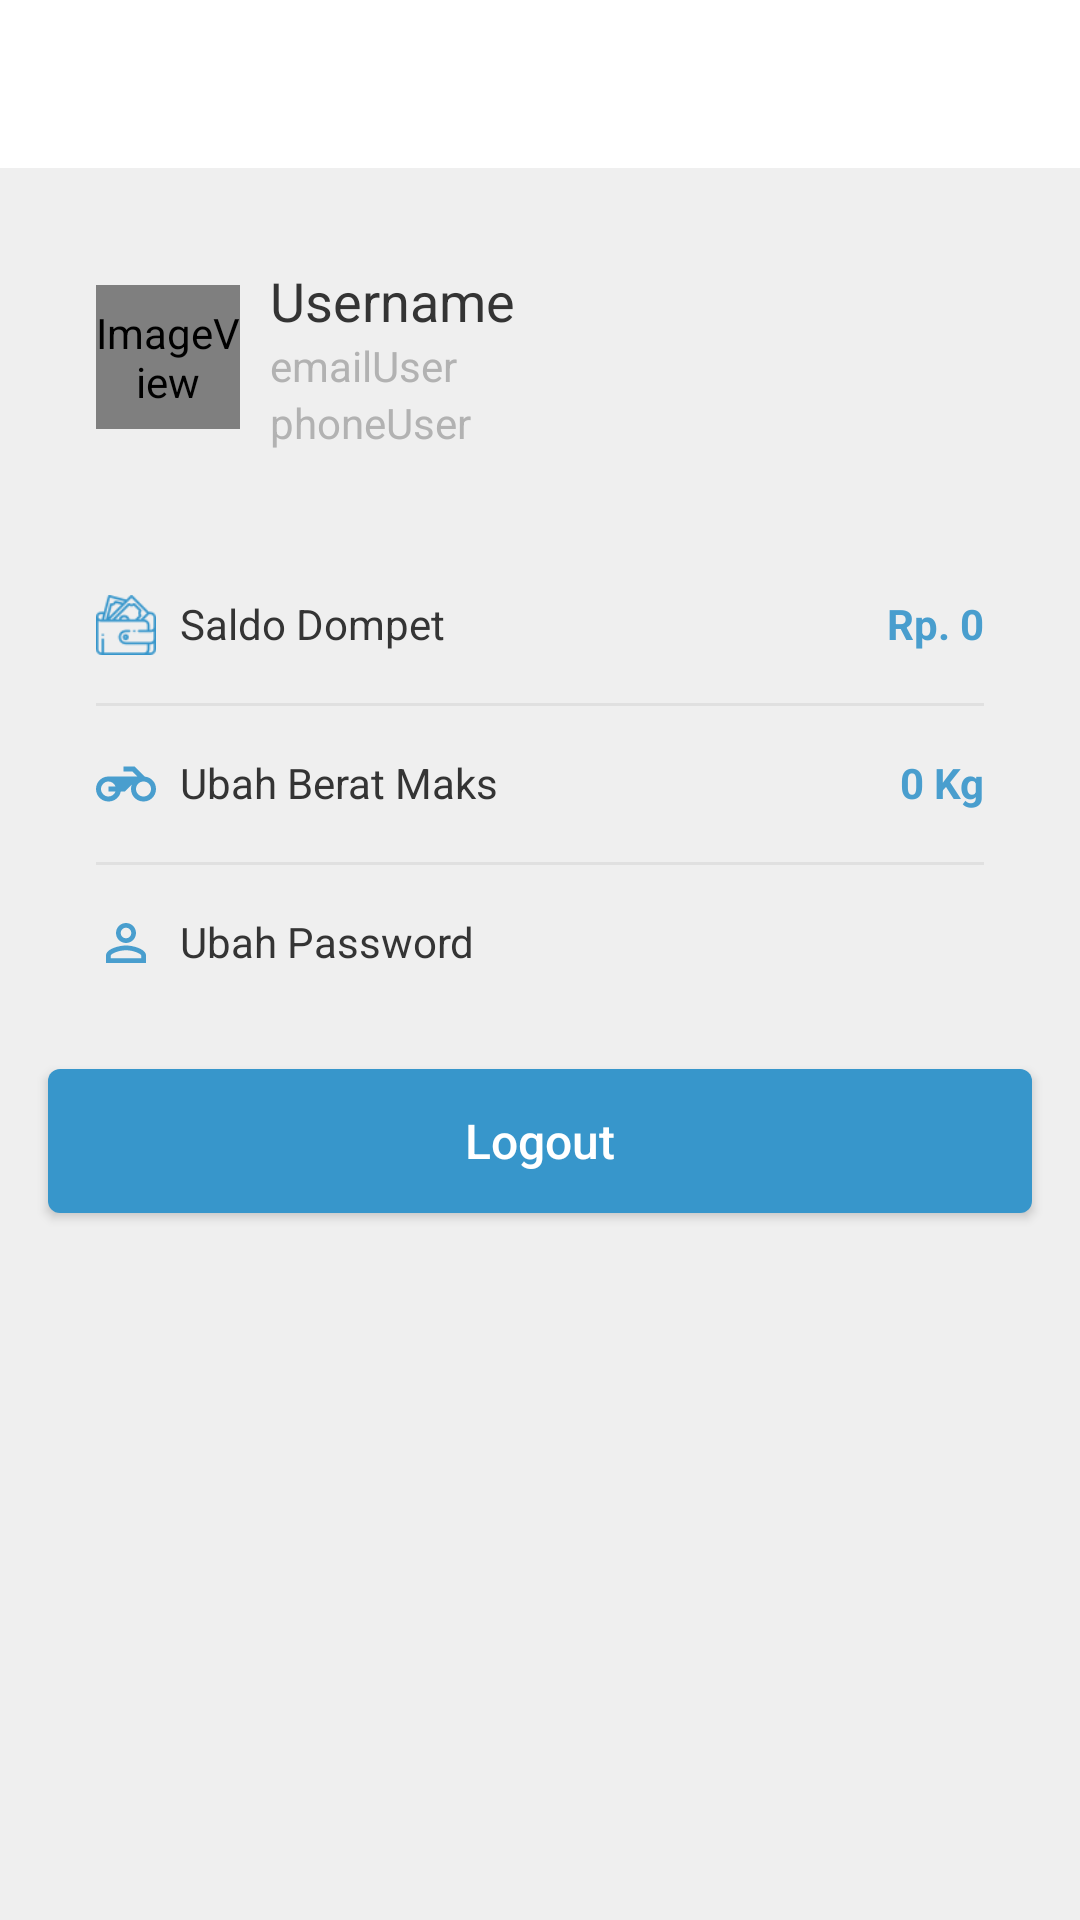

This screen was rendered from an Android layout file. Write that file and the resources it references.
<!-- AndroidManifest.xml: application theme AppTheme -->
<!-- res/layout/activity_profile.xml -->
<RelativeLayout xmlns:android="http://schemas.android.com/apk/res/android"
    xmlns:app="http://schemas.android.com/apk/res-auto"
    xmlns:tools="http://schemas.android.com/tools"
    android:layout_width="match_parent"
    android:layout_height="match_parent"
    android:background="@color/backActivity"
    tools:context=".View.ProfileActivity">

    <android.support.design.widget.AppBarLayout
        android:layout_width="match_parent"
        android:layout_height="?attr/actionBarSize"
        android:theme="@style/AppTheme.AppBarOverlay"
        android:id="@+id/appBarLayout">

        <RelativeLayout
            android:layout_width="match_parent"
            android:layout_height="wrap_content">

            <android.support.v7.widget.Toolbar
                android:id="@+id/toolbar"
                app:theme="@style/ToolbarStyle"
                android:layout_width="match_parent"
                android:layout_height="?attr/actionBarSize"
                android:background="#fff"
                app:popupTheme="@style/AppTheme.PopupOverlay" />

            <LinearLayout
                android:layout_centerInParent="true"
                android:gravity="center"
                android:orientation="horizontal"
                android:layout_width="wrap_content"
                android:layout_height="wrap_content">

                <TextView
                    android:id="@+id/toolbarTittle"
                    android:text=""
                    android:textColor="@color/blueFont"
                    android:textSize="18dp"
                    android:layout_width="wrap_content"
                    android:layout_height="wrap_content" />

            </LinearLayout>

        </RelativeLayout>

    </android.support.design.widget.AppBarLayout>


    <LinearLayout
        android:layout_below="@id/appBarLayout"
        android:layout_width="match_parent"
        android:layout_height="wrap_content"
        android:orientation="vertical">

        
        <LinearLayout
            android:orientation="vertical"
            android:id="@+id/item"
            android:layout_marginTop="16dp"
            android:layout_marginRight="16dp"
            android:layout_marginLeft="16dp"
            android:layout_width="match_parent"
            android:layout_height="wrap_content">

            <LinearLayout
                android:orientation="vertical"
                android:padding="16dp"
                android:gravity="center_horizontal"
                android:background="@drawable/back_white_rounded_4dp"
                android:layout_width="match_parent"
                android:layout_height="match_parent">

                <LinearLayout
                    android:gravity="center_vertical"
                    android:layout_width="match_parent"
                    android:layout_height="wrap_content"
                    android:orientation="horizontal">

                    <ImageView
                        android:scaleType="centerCrop"
                        android:id="@+id/userImage"
                        android:layout_width="48dp"
                        android:layout_height="48dp"
                        app:srcCompat="@android:drawable/sym_def_app_icon" />

                    <LinearLayout
                        android:layout_gravity="center_vertical"
                        android:layout_weight="1"
                        android:orientation="vertical"
                        android:layout_marginLeft="10dp"
                        android:layout_width="match_parent"
                        android:layout_height="wrap_content">

                        <TextView
                            android:id="@+id/userName"
                            android:text="Username"
                            android:textSize="18dp"
                            android:textColor="@color/black34"
                            android:maxLines="1"
                            android:layout_width="match_parent"
                            android:layout_height="wrap_content" />

                        <TextView
                            android:id="@+id/userEmail"
                            android:text="emailUser"
                            android:textColor="@color/blackB2"
                            android:layout_width="match_parent"
                            android:layout_height="wrap_content" />

                        <TextView
                            android:id="@+id/userPhone"
                            android:text="phoneUser"
                            android:textColor="@color/blackB2"
                            android:layout_width="match_parent"
                            android:layout_height="wrap_content" />

                    </LinearLayout>

                </LinearLayout>



            </LinearLayout>

        </LinearLayout>

        <LinearLayout
            android:id="@+id/saldo"
            android:layout_below="@id/appBarLayout"
            android:orientation="vertical"
            android:layout_marginTop="16dp"
            android:layout_marginLeft="16dp"
            android:layout_marginRight="16dp"
            android:background="@drawable/back_white_rounded_4dp"
            android:layout_width="match_parent"
            android:layout_height="wrap_content">

            <LinearLayout
                android:id="@+id/bgSaldo"
                android:gravity="center_horizontal"
                android:layout_width="match_parent"
                android:padding="16dp"
                android:layout_height="wrap_content"
                android:orientation="horizontal">

                <ImageView
                    android:layout_width="20dp"
                    android:layout_height="20dp"
                    app:srcCompat="@drawable/icon_wallet" />

                <TextView
                    android:layout_marginLeft="8dp"
                    android:textColor="@color/black34"
                    android:text="Saldo Dompet"
                    android:layout_width="wrap_content"
                    android:layout_height="wrap_content" />

                <TextView
                    android:id="@+id/userSaldo"
                    android:textColor="@color/blueFont"
                    android:textStyle="bold"
                    android:gravity="right"
                    android:text="Rp. 0"
                    android:layout_width="match_parent"
                    android:layout_height="match_parent" />

            </LinearLayout>

            <LinearLayout
                android:background="#40B2B2B2"
                android:layout_width="match_parent"
                android:layout_marginRight="16dp"
                android:layout_marginLeft="16dp"
                android:layout_height="1dp" />


            <LinearLayout
                android:id="@+id/bgWeight"
                android:gravity="center_horizontal"
                android:layout_width="match_parent"
                android:padding="16dp"
                android:layout_height="wrap_content"
                android:orientation="horizontal">

                <ImageView
                    android:layout_width="20dp"
                    android:layout_height="20dp"
                    app:srcCompat="@drawable/motor" />

                <TextView
                    android:layout_marginLeft="8dp"
                    android:textColor="@color/black34"
                    android:text="Ubah Berat Maks"
                    android:layout_width="wrap_content"
                    android:layout_height="wrap_content" />

                <TextView
                    android:id="@+id/userWeight"
                    android:textColor="@color/blueFont"
                    android:textStyle="bold"
                    android:gravity="right"
                    android:text="0 Kg"
                    android:layout_width="match_parent"
                    android:layout_height="match_parent" />

            </LinearLayout>

            <LinearLayout
                android:background="#40B2B2B2"
                android:layout_width="match_parent"
                android:layout_marginRight="16dp"
                android:layout_marginLeft="16dp"
                android:layout_height="1dp" />


            <LinearLayout
                android:id="@+id/bgUbahProfile"
                android:gravity="center_horizontal"
                android:layout_width="match_parent"
                android:padding="16dp"
                android:layout_height="wrap_content"
                android:orientation="horizontal">

                <ImageView
                    android:layout_width="20dp"
                    android:layout_height="20dp"
                    app:srcCompat="@drawable/person" />

                <TextView
                    android:layout_marginLeft="8dp"
                    android:textColor="@color/black34"
                    android:text="Ubah Password"
                    android:layout_width="match_parent"
                    android:layout_height="wrap_content" />

            </LinearLayout>

        </LinearLayout>

        <Button
            android:id="@+id/btnLogout"
            android:layout_alignParentBottom="true"
            android:layout_width="match_parent"
            android:textColor="#fff"
            android:layout_margin="16dp"
            android:textSize="16dp"
            android:textAllCaps="false"
            android:text="Logout"
            android:background="@drawable/back_blue_dark_rounded_4dp"
            android:layout_height="wrap_content" />

    </LinearLayout>

</RelativeLayout>
<!-- resources referenced by this layout -->
<resources>
  <color name="backActivity">#EFEFEF</color>
  <color name="black34">#343434</color>
  <color name="blackB2">#B2B2B2</color>
  <color name="blueFont">#499ECE</color>
  <!-- drawable back_blue_dark_rounded_4dp (drawable) -->
  <?xml version="1.0" encoding="utf-8"?>
  <shape xmlns:android="http://schemas.android.com/apk/res/android">
  
      <solid android:color="@color/darkBlue"/>
      <corners android:radius="4dp"/>
  </shape>
  <!-- drawable icon_wallet: png bitmap (drawable, 2443 bytes) -->
  <!-- drawable motor (drawable) -->
  <vector xmlns:android="http://schemas.android.com/apk/res/android"
          android:width="24dp"
          android:height="24dp"
          android:viewportWidth="24.0"
          android:viewportHeight="24.0">
      <path
          android:fillColor="@color/blueFont"
          android:pathData="M19.44,9.03L15.41,5H11v2h3.59l2,2H5c-2.8,0 -5,2.2 -5,5s2.2,5 5,5c2.46,0 4.45,-1.69 4.9,-4h1.65l2.77,-2.77c-0.21,0.54 -0.32,1.14 -0.32,1.77 0,2.8 2.2,5 5,5s5,-2.2 5,-5c0,-2.65 -1.97,-4.77 -4.56,-4.97zM7.82,15C7.4,16.15 6.28,17 5,17c-1.63,0 -3,-1.37 -3,-3s1.37,-3 3,-3c1.28,0 2.4,0.85 2.82,2H5v2h2.82zM19,17c-1.66,0 -3,-1.34 -3,-3s1.34,-3 3,-3 3,1.34 3,3 -1.34,3 -3,3z"/>
  </vector>
  <!-- drawable person (drawable) -->
  <vector xmlns:android="http://schemas.android.com/apk/res/android"
          android:width="24dp"
          android:height="24dp"
          android:viewportWidth="24.0"
          android:viewportHeight="24.0">
      <path
          android:fillColor="@color/blueFont"
          android:pathData="M12,5.9c1.16,0 2.1,0.94 2.1,2.1s-0.94,2.1 -2.1,2.1S9.9,9.16 9.9,8s0.94,-2.1 2.1,-2.1m0,9c2.97,0 6.1,1.46 6.1,2.1v1.1L5.9,18.1L5.9,17c0,-0.64 3.13,-2.1 6.1,-2.1M12,4C9.79,4 8,5.79 8,8s1.79,4 4,4 4,-1.79 4,-4 -1.79,-4 -4,-4zM12,13c-2.67,0 -8,1.34 -8,4v3h16v-3c0,-2.66 -5.33,-4 -8,-4z"/>
  </vector>
  <style name="AppTheme.AppBarOverlay" parent="ThemeOverlay.AppCompat.Dark.ActionBar" />
  <style name="AppTheme.PopupOverlay" parent="ThemeOverlay.AppCompat.Light" />
  <style name="ToolbarStyle" parent="@style/ThemeOverlay.AppCompat.ActionBar">
          
          <item name="colorControlNormal">@color/darkBlue</item>
          <item name="android:titleTextColor" tools:targetApi="m">#ffffff</item>
      </style>
  <style name="AppTheme" parent="Theme.AppCompat.Light.NoActionBar">
          
          <item name="colorPrimary">@color/colorPrimary</item>
          <item name="colorPrimaryDark">@color/colorPrimaryDark</item>
          <item name="colorAccent">@color/colorAccent</item>
      </style>
  <color name="darkBlue">#3796CB</color>
  <color name="colorPrimary">#3F51B5</color>
  <color name="colorPrimaryDark">#343434</color>
  <color name="colorAccent">#499ECE</color>
</resources>
